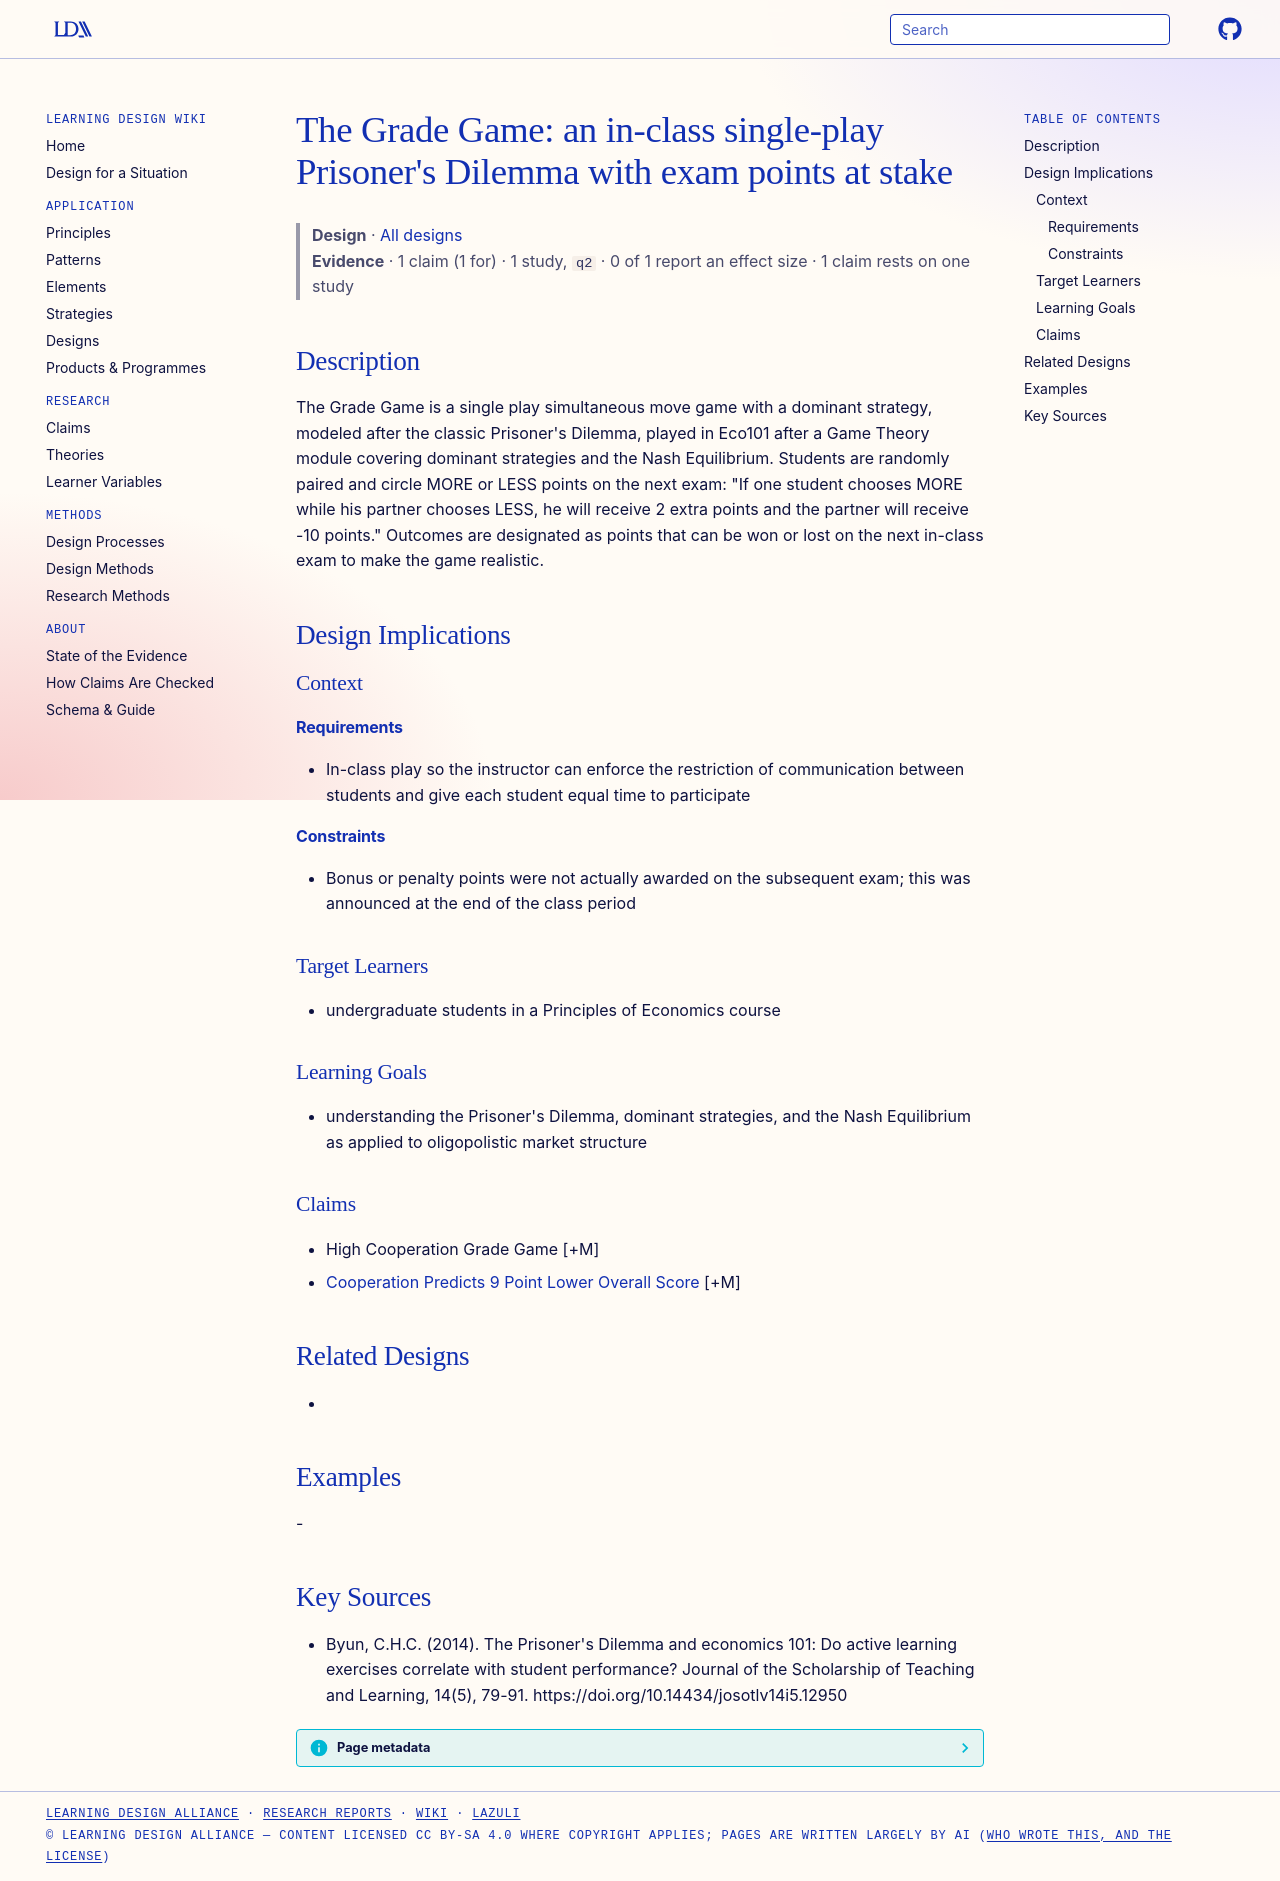

repository: Learning-Design-Alliance/learning-wiki · page: designs/grade-game-prisoners-dilemma-exercise/index.html · generator: mkdocs

---
type: design
id: grade-game-prisoners-dilemma-exercise
title: "The Grade Game: an in-class single-play Prisoner's Dilemma with exam points at stake"
description: "The Grade Game is a single play simultaneous move game with a dominant strategy, modeled after the classic Prisoner's Dilemma, played in Eco101 after a Game Theory module covering dominant strategies and the Nash Equi..."
status: review
generated:
  by: "process:settle-candidates"
  at: 2026-11-02
sources:
  - id: byun-2014
    resource: "https://doi.org/10.14434/josotlv14i5.12950"
    title: "Byun, C.H.C. (2014). The Prisoner's Dilemma and economics 101: Do active learning exercises correlate with student performance? Journal of the Scholarship of Teaching and Learning, 14(5), 79-91. https://doi.org/10.14434/josotlv14i5.12950"
    author: Byun, C.H.C
---

# The Grade Game: an in-class single-play Prisoner's Dilemma with exam points at stake

> **Design** · [All designs](index.md)
> **Evidence** · 1 claim (1 for) · 1 study, `q2` · 0 of 1 report an effect size · 1 claim rests on one study

## Description
The Grade Game is a single play simultaneous move game with a dominant strategy, modeled after the classic Prisoner's Dilemma, played in Eco101 after a Game Theory module covering dominant strategies and the Nash Equilibrium. Students are randomly paired and circle MORE or LESS points on the next exam: "If one student chooses MORE while his partner chooses LESS, he will receive 2 extra points and the partner will receive -10 points." Outcomes are designated as points that can be won or lost on the next in-class exam to make the game realistic.

## Design Implications

### Context
#### Requirements
- In-class play so the instructor can enforce the restriction of communication between students and give each student equal time to participate
#### Constraints
- Bonus or penalty points were not actually awarded on the subsequent exam; this was announced at the end of the class period

### Target Learners
- undergraduate students in a Principles of Economics course

### Learning Goals
- understanding the Prisoner's Dilemma, dominant strategies, and the Nash Equilibrium as applied to oligopolistic market structure

### Claims
- High Cooperation Grade Game [+M]
- [Cooperation Predicts 9 Point Lower Overall Score](../claims/cooperation-predicts-9-point-lower-overall-score.md) [+M]

## Related Designs
- 

## Examples
-

## Key Sources
- Byun, C.H.C. (2014). The Prisoner's Dilemma and economics 101: Do active learning exercises correlate with student performance? Journal of the Scholarship of Teaching and Learning, 14(5), 79-91. https://doi.org/10.14434/josotlv14i5.12950
